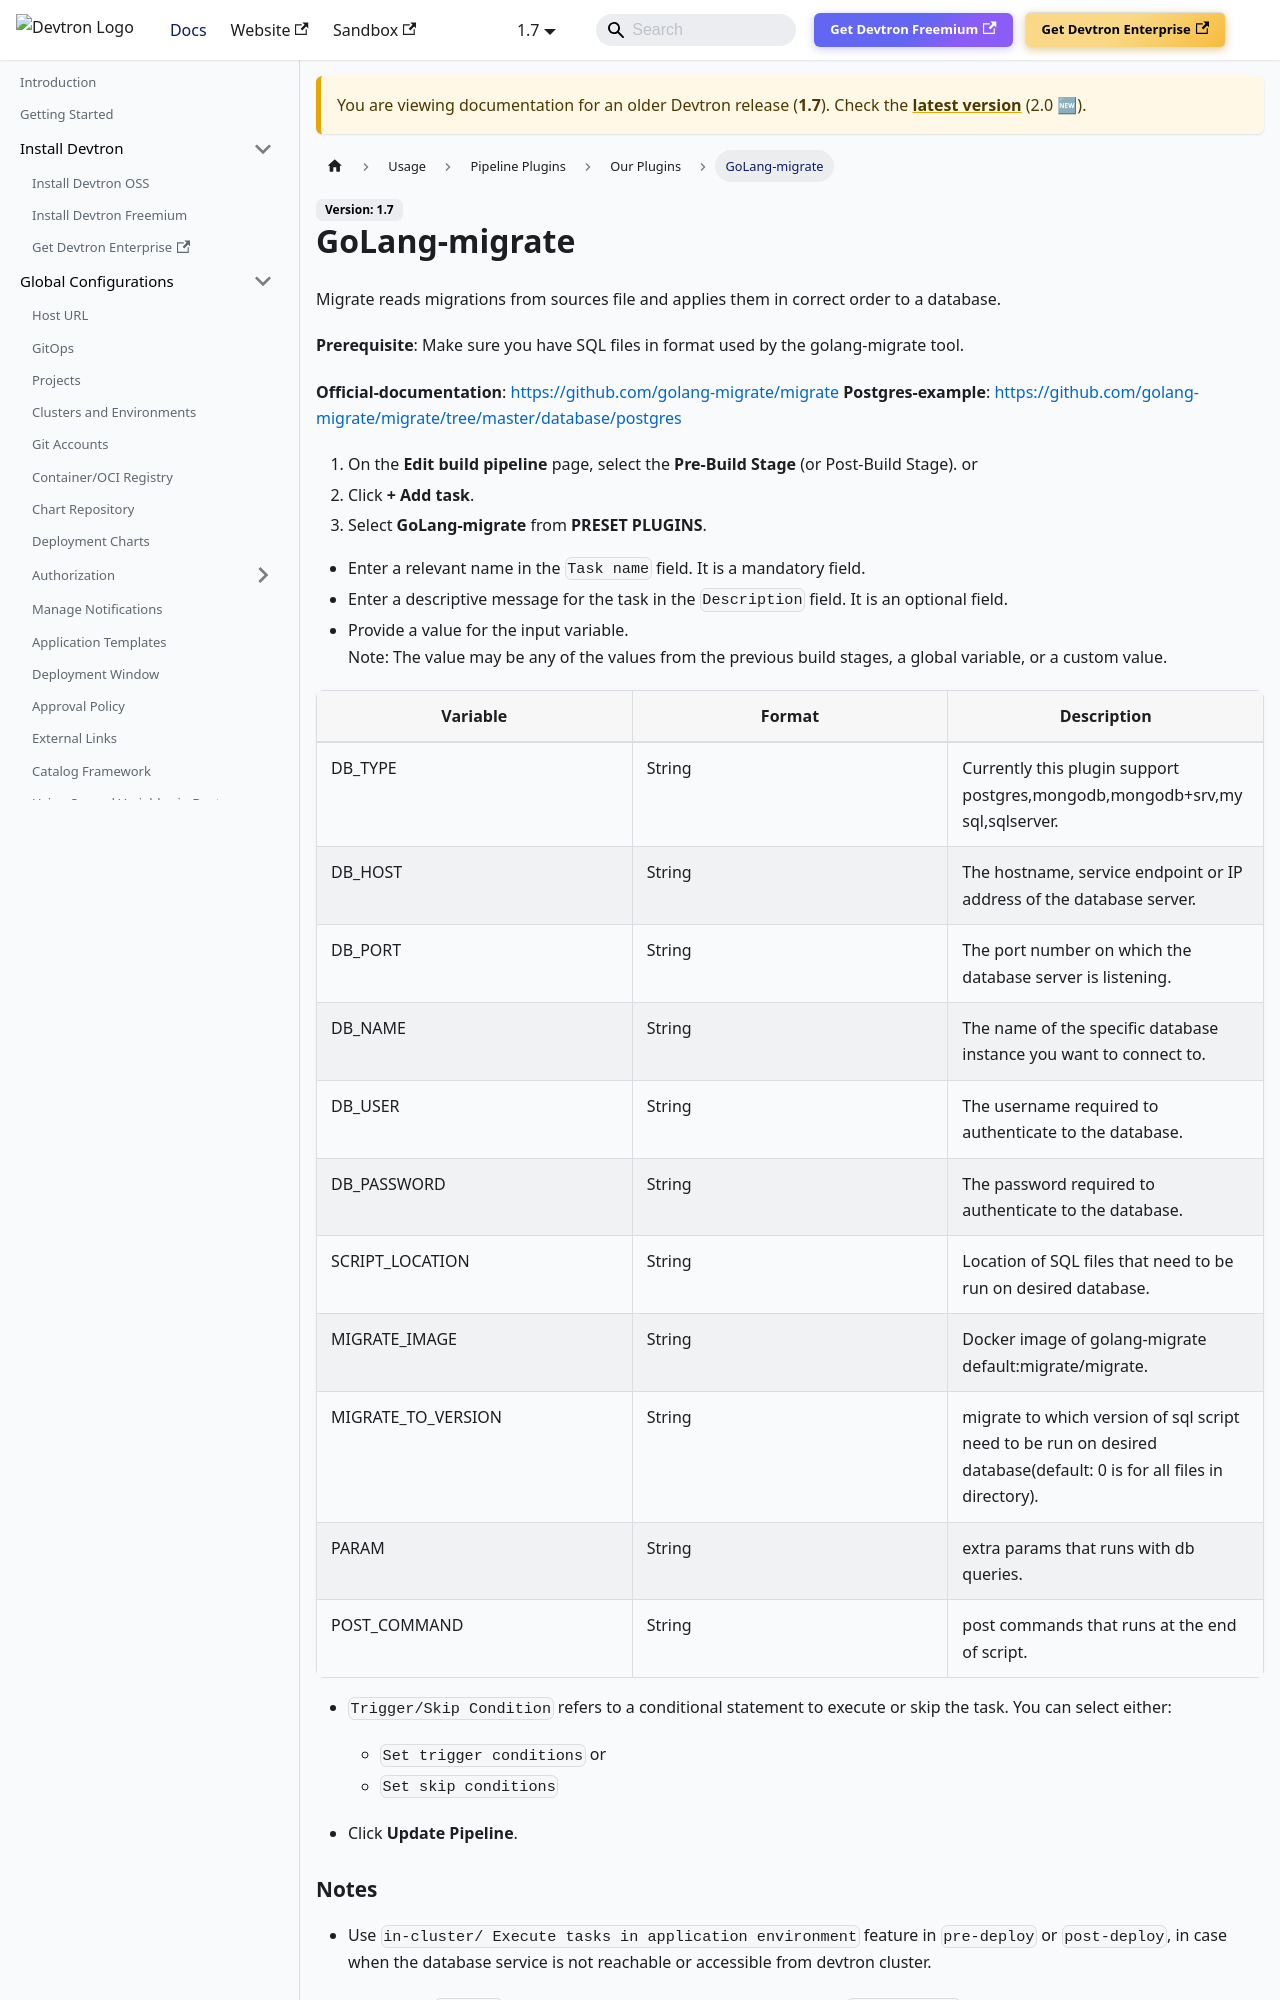

repository: devtron-labs/devtron-documentation · page: docs/devtron/v1.7/user-guide/plugins/golang-migrate.html · generator: docusaurus

---
hide_table_of_contents: true
---

# GoLang-migrate

Migrate reads migrations from sources file and applies them in correct order to a database.

**Prerequisite**: Make sure you have SQL files in format used by the golang-migrate tool.

**Official-documentation**: https://github.com/golang-migrate/migrate
**Postgres-example**: https://github.com/golang-migrate/migrate/tree/master/database/postgres

1. On the **Edit build pipeline** page, select the **Pre-Build Stage** (or Post-Build Stage). or 
2. Click **+ Add task**.
3. Select **GoLang-migrate** from **PRESET PLUGINS**.


* Enter a relevant name in the `Task name` field. It is a mandatory field.
* Enter a descriptive message for the task in the `Description` field. It is an optional field.
* Provide a value for the input variable.<br/> Note: The value may be any of the values from the previous build stages, a global variable, or a custom value.

 | Variable | Format | Description |
| ---- | ---- | ---- |
| DB_TYPE | String | Currently this plugin support postgres,mongodb,mongodb+srv,mysql,sqlserver. |
| DB_HOST | String | The hostname, service endpoint or IP address of the database server. |
| DB_PORT | String | The port number on which the database server is listening. |
| DB_NAME | String | The name of the specific database instance you want to connect to. |
| DB_USER | String | The username required to authenticate to the database.|
| DB_PASSWORD | String | The password required to authenticate to the database. |
| SCRIPT_LOCATION | String | Location of SQL files that need to be run on desired database. |
| MIGRATE_IMAGE | String | Docker image of golang-migrate default:migrate/migrate. |
| MIGRATE_TO_VERSION | String | migrate to which version of sql script need to be run on desired database(default: 0 is for all files in directory). |
| PARAM | String | extra params that runs with db queries. |
| POST_COMMAND | String | post commands that runs at the end of script. |
